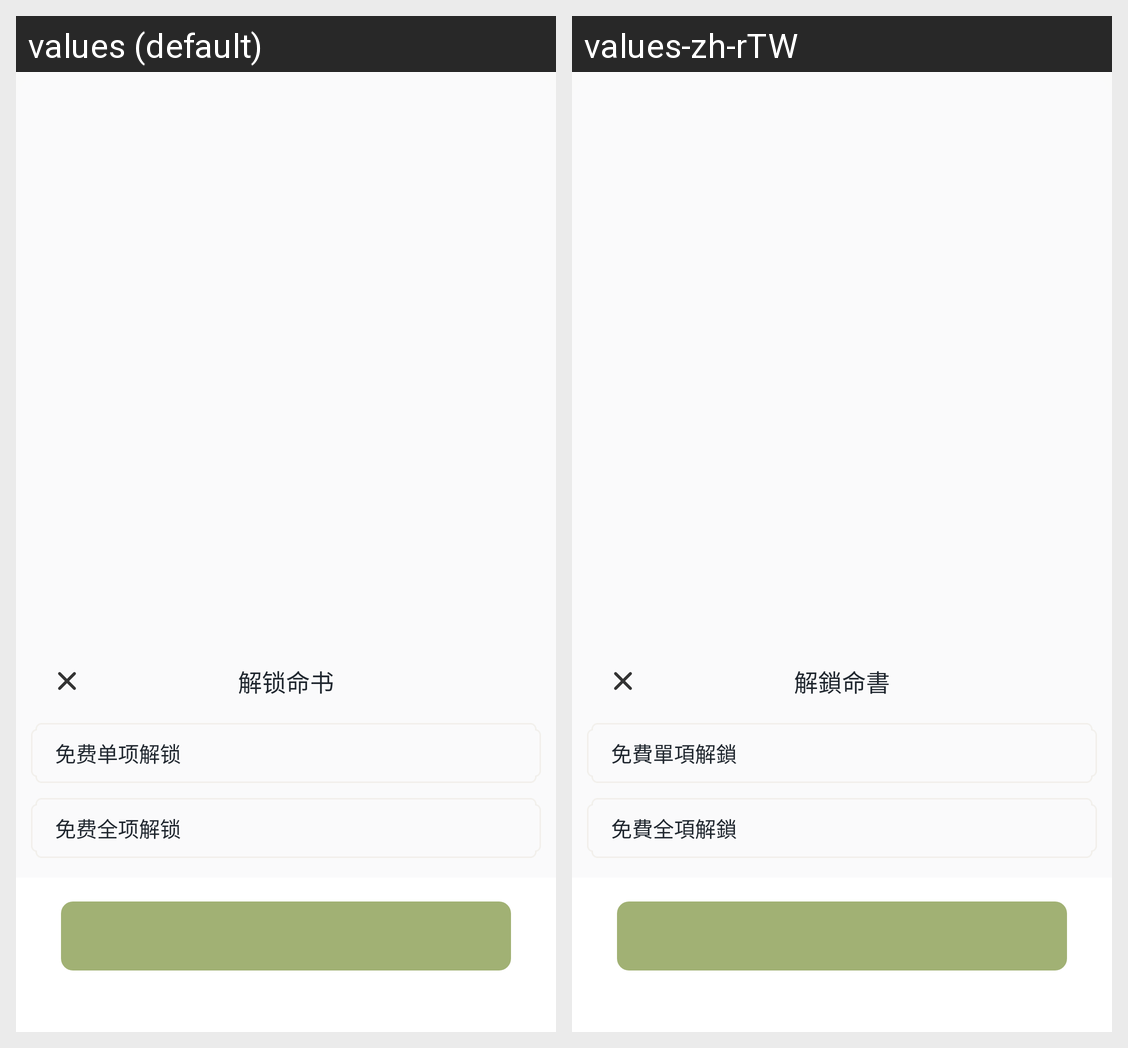

Locale-by-locale string values for the Android screen shown in this grid:
Android screen res/layout/dialog_fate_book.xml rendered under 2 locales, left to right: values (default), values-zh-rTW. Device: Nexus 5 (rendered at 1080×1920; each locale shown at half size, 540×960, under a caption strip naming it); theme AppTheme.
Strings drawn on this screen, with the default value and each locale's value (text and hints the layout hard-codes, and strings that could not be matched under every locale, appear in the picture but are not listed):

unlock_fate_book
  values: 解锁命书
  values-zh-rTW: 解鎖命書

free_single_unlock
  values: 免费单项解锁
  values-zh-rTW: 免費單項解鎖

free_full_unlock
  values: 免费全项解锁
  values-zh-rTW: 免費全項解鎖
